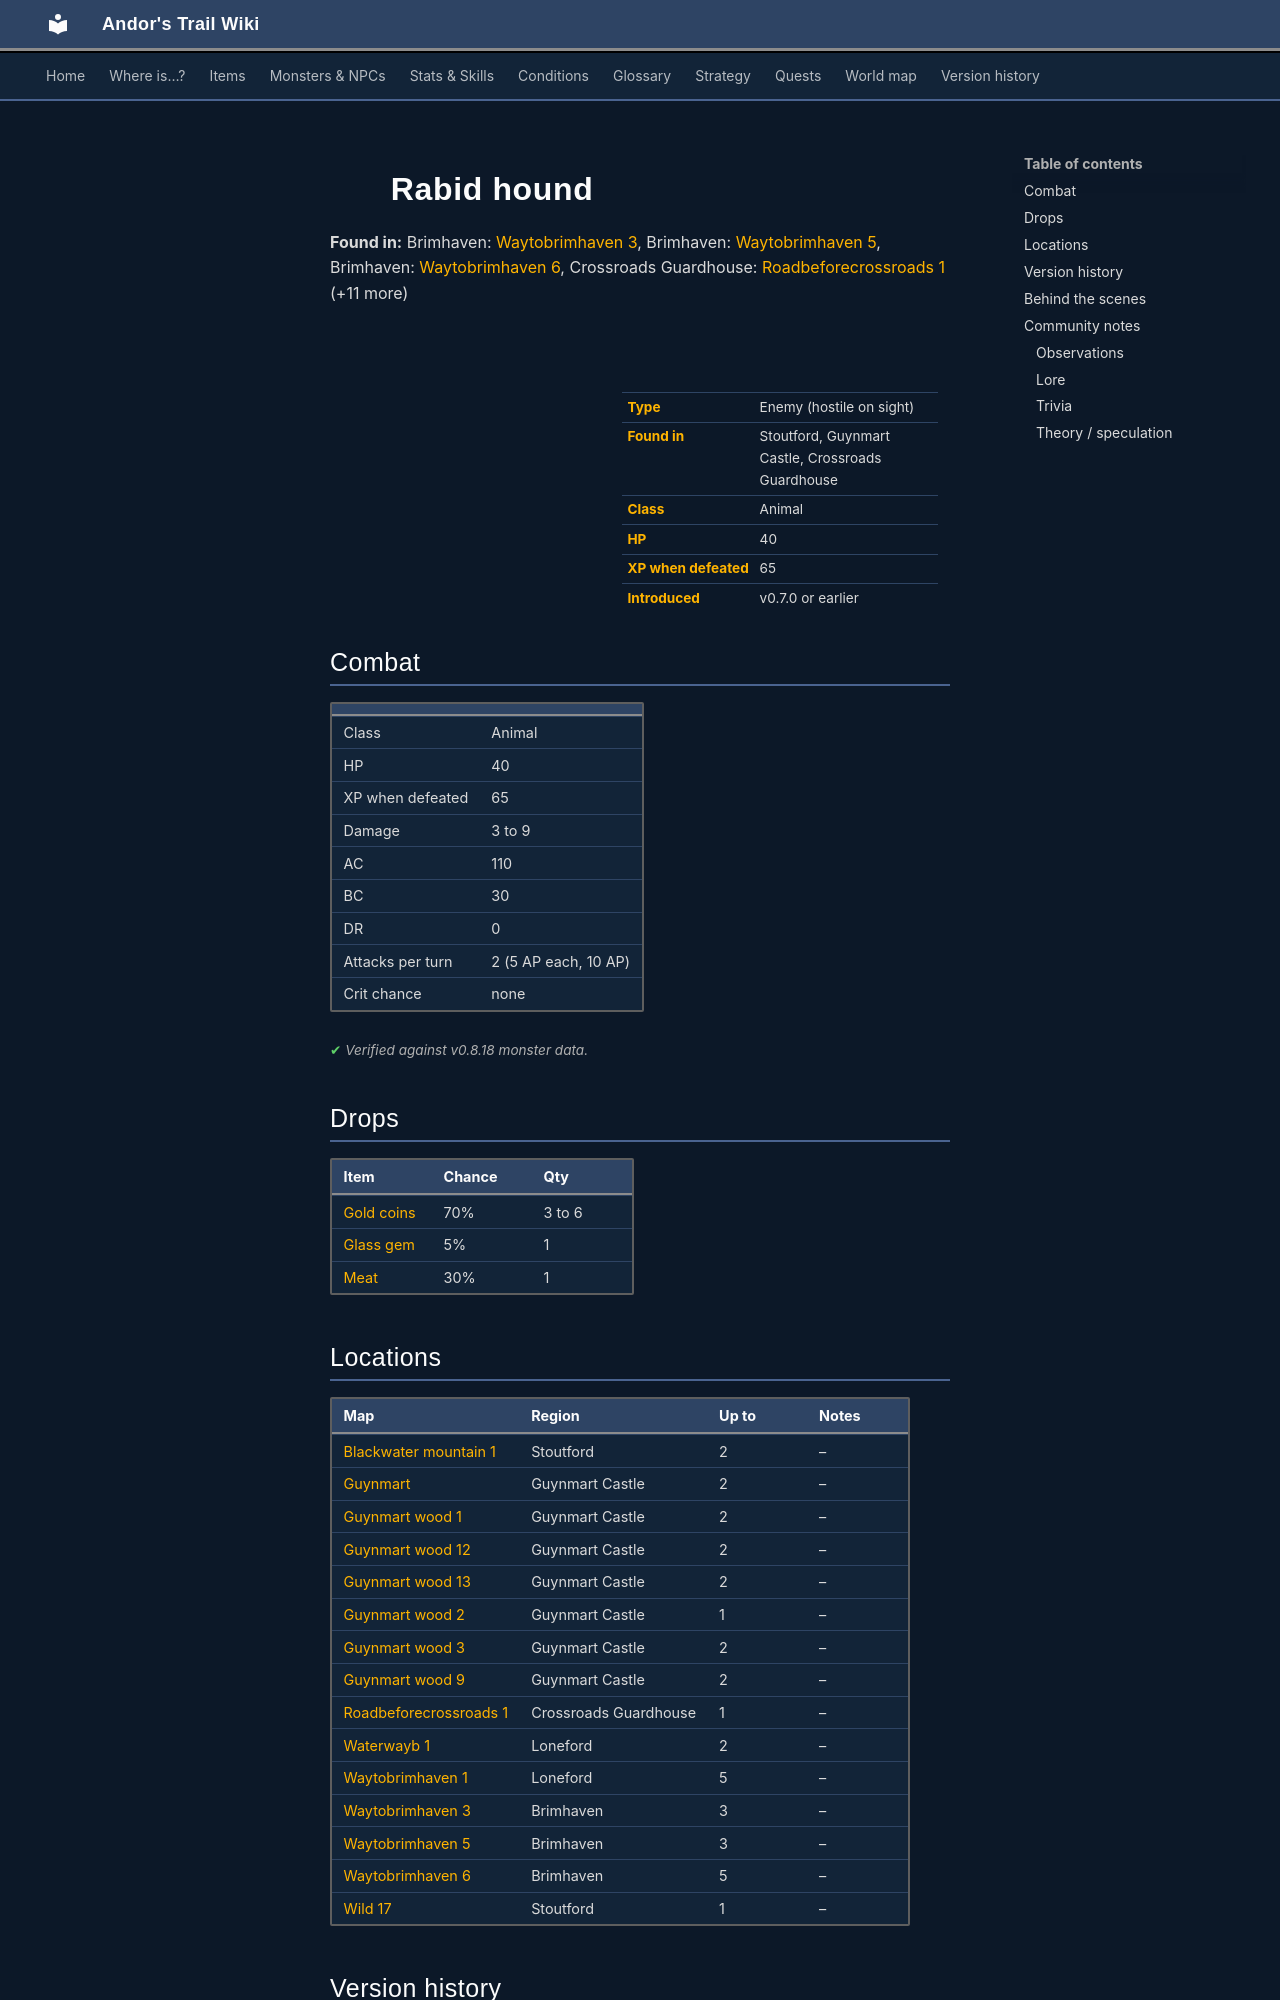

repository: asdfghjkl628/Andor-s-Trail-Wikiiii · page: monsters/rabid_hound/index.html · generator: mkdocs

---
description: "Rabid hound is an enemy in Andor's Trail (animal) with 40 HP, worth 65 XP, found in Stoutford, Guynmart Castle, Crossroads Guardhouse. Drops: Gold coins, Glass gem, Meat."
---

# ![](../assets/icons/monsters/monsters_rltiles2_108.png){ .sprite } Rabid hound

**Found in:** Brimhaven: [Waytobrimhaven 3](../maps/waytobrimhaven3.md), Brimhaven: [Waytobrimhaven 5](../maps/waytobrimhaven5.md), Brimhaven: [Waytobrimhaven 6](../maps/waytobrimhaven6.md), Crossroads Guardhouse: [Roadbeforecrossroads 1](../maps/roadbeforecrossroads1.md) (+11 more)

<div class="infobox" markdown>

<p class="ib-img"><img class="sprite" src="../../assets/icons/monsters/monsters_rltiles2_108.png" alt=""></p>

| | |
|---|---|
| **Type** | Enemy (hostile on sight) |
| **Found in** | Stoutford, Guynmart Castle, Crossroads Guardhouse |
| **Class** | Animal |
| **HP** | 40 |
| **XP when defeated** | 65 |
| **Introduced** | v0.7.0 or earlier |

</div>

## Combat

| | |
|---|---|
| Class | Animal |
| HP | 40 |
| XP when defeated | 65 |
| Damage | 3 to 9 |
| AC | 110 |
| BC | 30 |
| DR | 0 |
| Attacks per turn | 2 (5 AP each, 10 AP) |
| Crit chance | none |


<p class="verified">Verified against v0.8.18 monster data.</p>

## Drops

| Item | Chance | Qty |
|---|---|---|
| [Gold coins](../items/gold.md) | 70% | 3 to 6 |
| [Glass gem](../items/gem1.md) | 5% | 1 |
| [Meat](../items/meat.md) | 30% | 1 |

## Locations

| Map | Region | Up to | Notes |
|---|---|---|---|
| [Blackwater mountain 1](../maps/blackwater_mountain1.md) | Stoutford | 2 | – |
| [Guynmart](../maps/guynmart.md) | Guynmart Castle | 2 | – |
| [Guynmart wood 1](../maps/guynmart_wood_1.md) | Guynmart Castle | 2 | – |
| [Guynmart wood 12](../maps/guynmart_wood_12.md) | Guynmart Castle | 2 | – |
| [Guynmart wood 13](../maps/guynmart_wood_13.md) | Guynmart Castle | 2 | – |
| [Guynmart wood 2](../maps/guynmart_wood_2.md) | Guynmart Castle | 1 | – |
| [Guynmart wood 3](../maps/guynmart_wood_3.md) | Guynmart Castle | 2 | – |
| [Guynmart wood 9](../maps/guynmart_wood_9.md) | Guynmart Castle | 2 | – |
| [Roadbeforecrossroads 1](../maps/roadbeforecrossroads1.md) | Crossroads Guardhouse | 1 | – |
| [Waterwayb 1](../maps/waterwayb1.md) | Loneford | 2 | – |
| [Waytobrimhaven 1](../maps/waytobrimhaven1.md) | Loneford | 5 | – |
| [Waytobrimhaven 3](../maps/waytobrimhaven3.md) | Brimhaven | 3 | – |
| [Waytobrimhaven 5](../maps/waytobrimhaven5.md) | Brimhaven | 3 | – |
| [Waytobrimhaven 6](../maps/waytobrimhaven6.md) | Brimhaven | 5 | – |
| [Wild 17](../maps/wild17.md) | Stoutford | 1 | – |


## Version history

| Version | Change |
|---|---|
| [v0.7.0](../versions/0.7.0.md) | Present in v0.7.0 (earliest release tracked) |

<p class="verified">Verified against v0.8.18 and every earlier release back to v0.7.0 (game data compared release by release).</p>


## Behind the scenes

*How the game data handles this character. Not needed for playing.*

??? info "How the XP value is calculated"

    The game computes each enemy's experience value when it loads the data (`MonsterTypeParser.java`):

    XP = ⌈(attacks per turn × attack chance × average damage × (1 + critical skill × critical multiplier) × 3 + HP × (1 + block chance) + 9 × damage resistance) × 0.7⌉

    Percentages are used as fractions (e.g. 60% = 0.6). Enemies whose attacks inflict a condition are worth 50 XP more. The More Exp skill adds a percentage on top.

??? info "Technical information"

    | | |
    |---|---|
    | Entry ID | `rabid_hound` |
    | Type (wiki) | Enemy |
    | Spawn group | `forestwolf2` |
    | Loot table | `canine` |
    | Conversation | – |
    | Faction | – |
    | Movement | – |
    | Icon | `monsters_rltiles2:108` |
    | Defined in | `res/raw/monsterlist_v069_monsters.json` |

    Raw data:

    ```json
    {
     "id": "rabid_hound",
     "name": "Rabid hound",
     "iconID": "monsters_rltiles2:108",
     "maxHP": 40,
     "maxAP": 10,
     "moveCost": 5,
     "monsterClass": "animal",
     "attackDamage": {
      "min": 3,
      "max": 9
     },
     "spawnGroup": "forestwolf2",
     "droplistID": "canine",
     "attackCost": 5,
     "attackChance": 110,
     "blockChance": 30
    }
    ```
